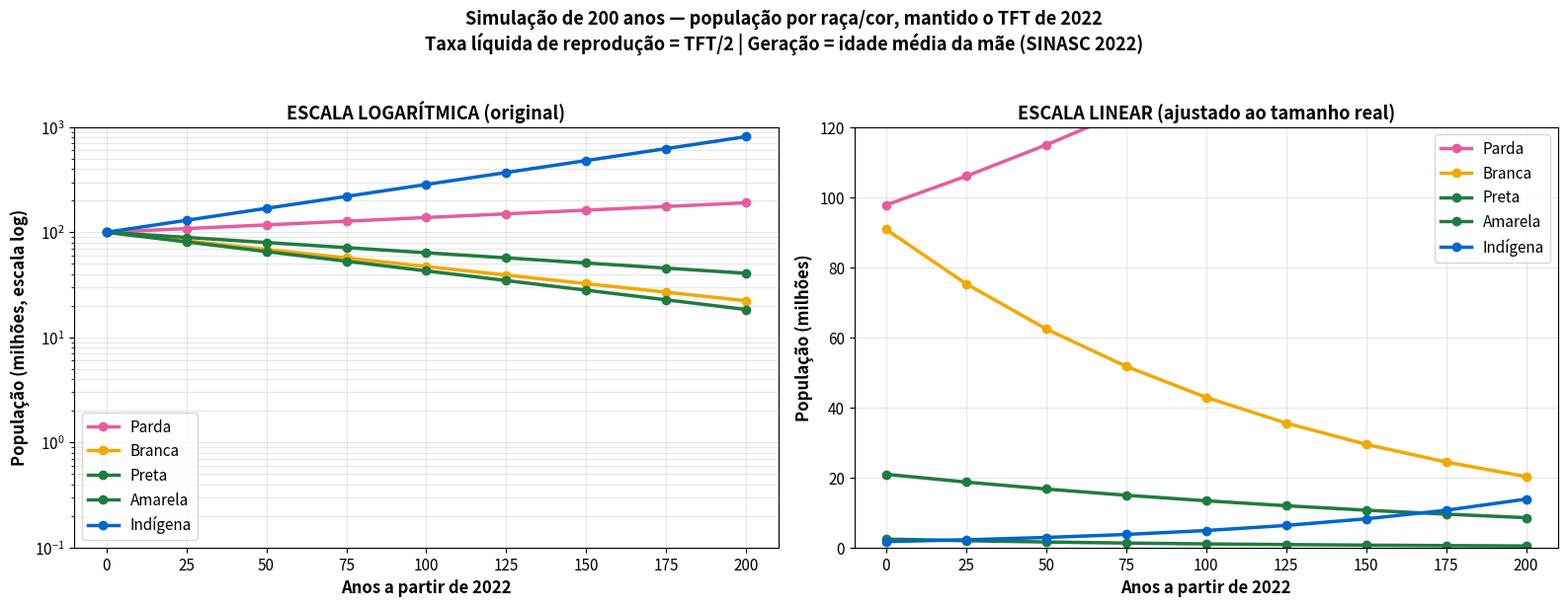

This chart was generated by the following Python code: (Note: this script raises an exception after producing the figure.)
import numpy as np
import matplotlib.pyplot as plt
from matplotlib import rcParams

# Dados de 2022 (SINASC) - TFT por raça
races_data = {
    'Parda': {'tft': 2.19, 'geracao': 28.1, 'pop_2022': 97_800_000},
    'Branca': {'tft': 1.58, 'geracao': 31.4, 'pop_2022': 90_800_000},
    'Preta': {'tft': 1.77, 'geracao': 27.2, 'pop_2022': 20_900_000},
    'Amarela': {'tft': 1.51, 'geracao': 33.2, 'pop_2022': 2_400_000},
    'Indígena': {'tft': 2.64, 'geracao': 26.5, 'pop_2022': 1_700_000},
}

rcParams['font.family'] = 'sans-serif'
rcParams['font.size'] = 11

fig, (ax1, ax2) = plt.subplots(1, 2, figsize=(16, 6))

colors = {
    'Parda': '#E75C9F',
    'Branca': '#F2A900',
    'Preta': '#1F7C40',
    'Amarela': '#1F7C40',  # verde escuro
    'Indígena': '#0066CC',
}

years = np.array([0, 25, 50, 75, 100, 125, 150, 175, 200])

# ============ ESCALA LOGARÍTMICA (original) ============
for race, data in races_data.items():
    tft = data['tft']
    generation = data['geracao']
    r = tft / 2  # taxa líquida de reprodução

    # População no início normalizada para log
    p0_log = 100
    populations_log = [p0_log * (r ** (year / generation)) for year in years]

    ax1.semilogy(years, populations_log, marker='o', linewidth=2.5, label=race, color=colors.get(race, '#000'))

ax1.set_xlabel('Anos a partir de 2022', fontsize=12, fontweight='bold')
ax1.set_ylabel('População (milhões, escala log)', fontsize=12, fontweight='bold')
ax1.set_title('ESCALA LOGARÍTMICA (original)', fontsize=13, fontweight='bold')
ax1.grid(True, alpha=0.3, which='both')
ax1.legend(loc='best', fontsize=11)
ax1.set_ylim([0.1, 1000])

# ============ ESCALA LINEAR (corrigida, proporção real) ============
for race, data in races_data.items():
    tft = data['tft']
    generation = data['geracao']
    r = tft / 2  # taxa líquida de reprodução

    # Usar população REAL de 2022 como base
    p0_real = data['pop_2022'] / 1_000_000  # em milhões
    populations_real = [p0_real * (r ** (year / generation)) for year in years]

    ax2.plot(years, populations_real, marker='o', linewidth=2.5, label=race, color=colors.get(race, '#000'))

ax2.set_xlabel('Anos a partir de 2022', fontsize=12, fontweight='bold')
ax2.set_ylabel('População (milhões)', fontsize=12, fontweight='bold')
ax2.set_title('ESCALA LINEAR (ajustado ao tamanho real)', fontsize=13, fontweight='bold')
ax2.grid(True, alpha=0.3)
ax2.legend(loc='best', fontsize=11)
ax2.set_ylim([0, 120])

plt.suptitle('Simulação de 200 anos — população por raça/cor, mantido o TFT de 2022\nTaxa líquida de reprodução = TFT/2 | Geração = idade média da mãe (SINASC 2022)',
             fontsize=13, fontweight='bold', y=1.02)

plt.tight_layout()
plt.savefig('/Users/polux/Projetos/rodado/fertilidade_raca_simulacao_200anos_linear.png', dpi=150, bbox_inches='tight')
print("✓ Gráfico com escala linear salvo como 'fertilidade_raca_simulacao_200anos_linear.png'")

# Mostrar valores ao ano 200
print("\n=== Projeção ao ano 200 ===")
print("Raça        | Pop 2022 (Mi) | Pop 2222 (Mi) | Mudança (%) | Fold")
print("-" * 70)
for race, data in races_data.items():
    tft = data['tft']
    generation = data['geracao']
    r = tft / 2
    p0 = data['pop_2022'] / 1_000_000
    p200 = p0 * (r ** (200 / generation))
    change = ((p200 - p0) / p0) * 100
    fold = p200 / p0
    print(f"{race:12} | {p0:13.1f} | {p200:13.1f} | {change:10.1f}% | {fold:5.2f}x")
